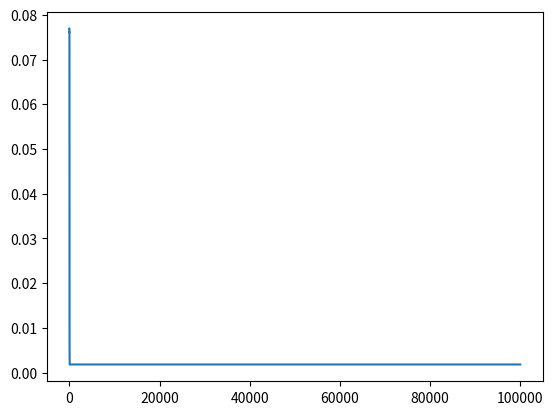

Here is the Python script that generated this plot: (Note: this script raises an exception after producing the figure.)
import numpy as np
import matplotlib.pyplot as plt

dim = 10
alpha_star = 0.1
tau = 0.1
sig = 0.05

s_star = np.random.normal(size=dim)*np.sqrt(alpha_star)
d = s_star + np.random.normal(size=dim)


def posterior(x):
    return invgamma.pdf(x, a=(dim/2) - 1, loc = -1, scale =np.sum(d**2)/2)

def compute_log_density(param, latent):
    return -0.5*param*np.sum(latent**2) + np.sqrt(param)*np.dot(latent, d)

def sample_param(old_param, latent):
    new_param = old_param + np.random.normal(scale=sig)
    log_ratio = compute_log_density(new_param, latent) - compute_log_density(old_param, latent)
    if np.log(np.random.uniform()) < log_ratio:
        return new_param, 1

    return old_param, 0


def sample_latent(alpha):
    sigma = 1/(1+(1/alpha))
    mu = sigma*d
    return (np.sqrt(sigma)*np.random.normal(size=dim) + mu)/np.sqrt(alpha)


def ula(s, alpha):
    sigma = 1/(1+(1/alpha))
    mu = sigma*d
    #tau = 0.9*(1/(2*sigma))
    grad = -(1/sigma)*(s-mu)
    sampled = s + tau*grad + np.sqrt(2*tau)*np.random.normal()
    sampled /=np.sqrt(alpha)
    return sampled



h_gibbs = []
h_accept = []
alpha = alpha_star
s = sample_latent(alpha)
for i in range(100000):
    print(alpha)
    alpha, acc = sample_param(alpha, s)
    h_accept.append(acc)
    s = ula(s, alpha)
    #s = sample_latent(alpha)
    h_gibbs.append(alpha)
    #h_gibbs.append(alpha)



print("Acc rate:", np.mean(h_accept))

plt.plot(h_gibbs[:])
plt.show()
mode = np.sum(d**2)/(dim/2)
print(mode)
x = np.linspace(np.max(mode-100, 0), mode+100, 10000)
y = [posterior(xx) for xx in x]
#plt.plot(x,y)
plt.hist(h_gibbs, density=True, alpha = 0.5, bins = 600)
plt.show()